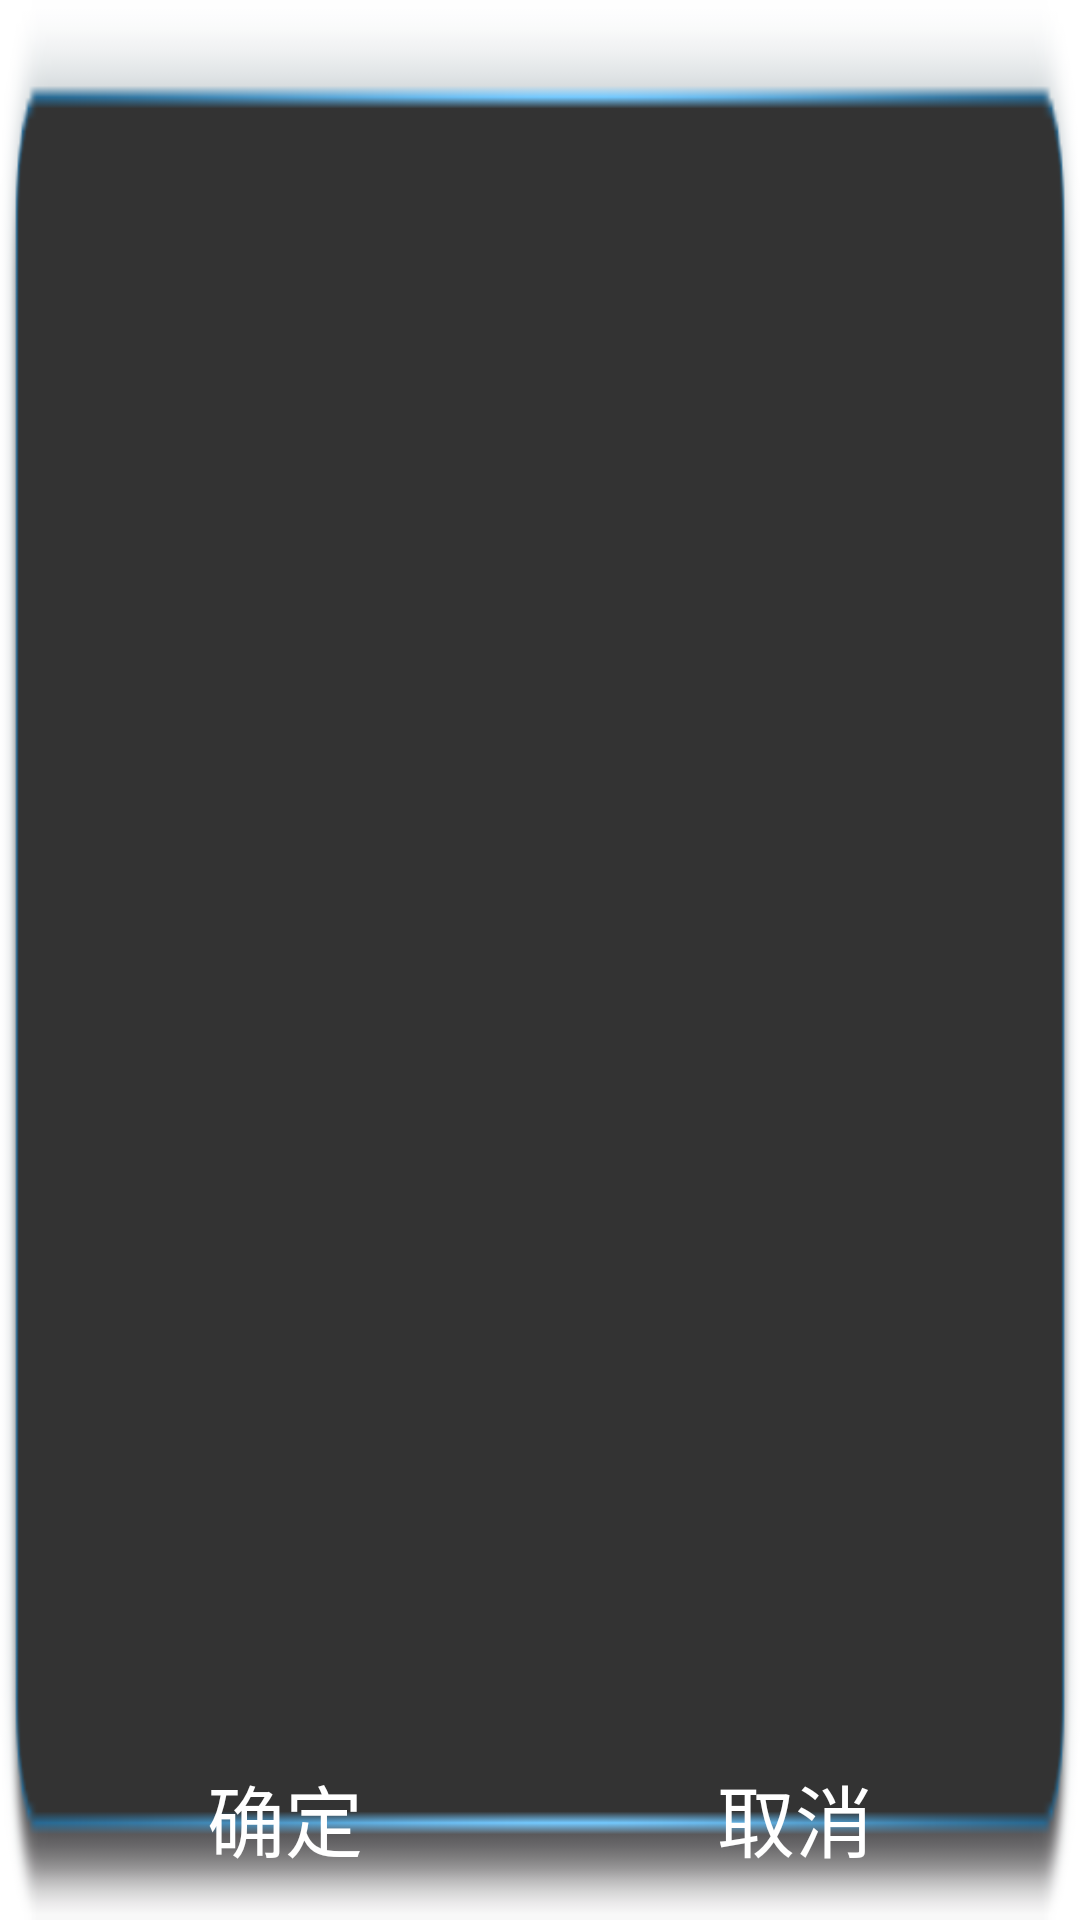

Android layout source for this screen:
<!-- AndroidManifest.xml: fallback theme Theme.MaterialComponents.DayNight.NoActionBar -->
<!-- res/layout/dialog_alert.xml -->
<?xml version="1.0" encoding="utf-8"?>
<RelativeLayout xmlns:android="http://schemas.android.com/apk/res/android"
    xmlns:tools="http://schemas.android.com/tools"
    android:layout_width="wrap_content"
    android:layout_height="200dp"
    android:layout_gravity="center"
    android:background="@drawable/alert_bg"
    android:padding="10dp" >

    <TextView
        android:id="@+id/alert_message"
        android:layout_width="wrap_content"
        android:layout_height="wrap_content"
        android:layout_above="@+id/alert_message"
        android:layout_centerInParent="true"
        android:layout_gravity="center_horizontal"
        android:textColor="@android:color/white"
        android:textSize="30sp" />

    <LinearLayout
        android:layout_width="match_parent"
        android:layout_height="wrap_content"
        android:layout_alignParentBottom="true"
        android:orientation="horizontal" >

        <Button
            android:id="@+id/alert_bt_left"
            android:layout_width="0dp"
            android:layout_height="wrap_content"
            android:layout_weight="1"
            android:background="@drawable/alert_button_background"
            android:text="@string/alert_dialog_ok"
            android:textColor="@android:color/white"
            android:textSize="26sp" />

        <Button
            android:id="@+id/alert_bt_right"
            android:layout_width="0dp"
            android:layout_height="wrap_content"
            android:layout_weight="1"
            android:background="@drawable/alert_button_background"
            android:text="@string/alert_dialog_cancel"
            android:textColor="@android:color/white"
            android:textSize="26sp" />
    </LinearLayout>

</RelativeLayout>
<!-- resources referenced by this layout -->
<resources>
  <!-- drawable alert_bg: png bitmap (drawable-mdpi, 4451 bytes) -->
  <!-- drawable alert_button_background (drawable) -->
  <?xml version="1.0" encoding="utf-8"?>
  <selector xmlns:android="http://schemas.android.com/apk/res/android">
  
      <item android:drawable="@drawable/alert_btn_2" android:state_pressed="true"></item>
      <item android:drawable="@drawable/alert_btn_1" android:state_pressed="false"></item>
  
  </selector>
  <string name="alert_dialog_cancel">取消</string>
  <string name="alert_dialog_ok">确定</string>
</resources>
